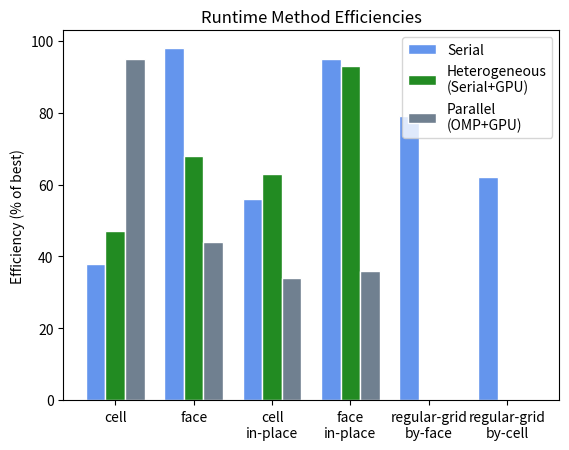

Generate this figure with matplotlib:
"""import matplotlib
import matplotlib.pyplot as plt
import numpy as np

labels = ['cell', 'face', 'cell-\nin-place', 'face-\nin-place', 'regular-grid-\nby-cell', 'regular-grid-\nby-face']
OpenMP = [50, 95, 47, 100, 72, 83]
OpenCL = [9, 88, 62, 100, 38, 80]
MPI = [8]

x = np.arange(len(labels))  # the label locations
width = 0.25  # the width of the bars
r1 = x
r2 = 

fig, ax = plt.subplots()
rects1 = ax.bar(x - width/3, OpenMP, width, label='OpenMP', color='cornflowerblue')
rects2 = ax.bar(x, OpenCL, width, label='OpenCL', color='lightslategray')
rects2 = ax.bar(x + width/3, OpenCL, width, label='MPI', color='lightslategray')

# Add some text for labels, title and custom x-axis tick labels, etc.
ax.set_ylabel('Efficiency (% of best)')
ax.set_title('Method Efficiencies for Parallel Methods')
ax.set_xticks(x)
ax.set_xlim([-0.6, 6])
ax.set_xticklabels(labels, fontsize=14, rotation="vertical")
ax.legend(loc='upper right', prop={'size': 12})
fig.subplots_adjust(right=2.0)

"""
"""def autolabel(rects):
        Attach a text label above each bar in *rects*, displaying its height.
        for rect in rects:
            height = rect.get_height()
            ax.annotate('{}'.format(height),
                        xy=(rect.get_x() + rect.get_width() / 2, height),
                        xytext=(0, 3),  # 3 points vertical offset
                        textcoords="offset points",
                        ha='center', va='bottom')


autolabel(rects1)
autolabel(rects2)

fig.tight_layout()

plt.show()
"""
# libraries
import numpy as np
import matplotlib.pyplot as plt
 
# set width of bar
barWidth = 0.25
labels = ['cell', 'face', 'cell\nin-place', 'face\nin-place', 'regular-grid\nby-face', 'regular-grid\nby-cell']
  
# set height of bar
bars1 = [38, 98, 56, 95, 79, 62]
bars2 = [47, 68, 63, 93, 0, 0]
bars3 = [95, 44, 34, 36, 0, 0]
   
# Set position of bar on X axis
r1 = np.arange(len(bars1))
r2 = [x + barWidth for x in r1]
r3 = [x + barWidth for x in r2]
    
# Make the plot
plt.bar(r1, bars1, color='cornflowerblue', width=barWidth, edgecolor='white', label='Serial')
plt.bar(r2, bars2, color='forestgreen', width=barWidth, edgecolor='white', label='Heterogeneous\n(Serial+GPU)')
plt.bar(r3, bars3, color='slategrey', width=barWidth, edgecolor='white', label='Parallel\n(OMP+GPU)')
     
# Add xticks on the middle of the group bars
#plt.xlabel('group', fontweight='bold')
plt.xticks([r + barWidth for r in range(len(bars1))], labels)
plt.ylabel('Efficiency (% of best)')
plt.title('Runtime Method Efficiencies')
      
# Create legend & Show graphic
plt.legend(prop={'size' : 10})
plt.show()
